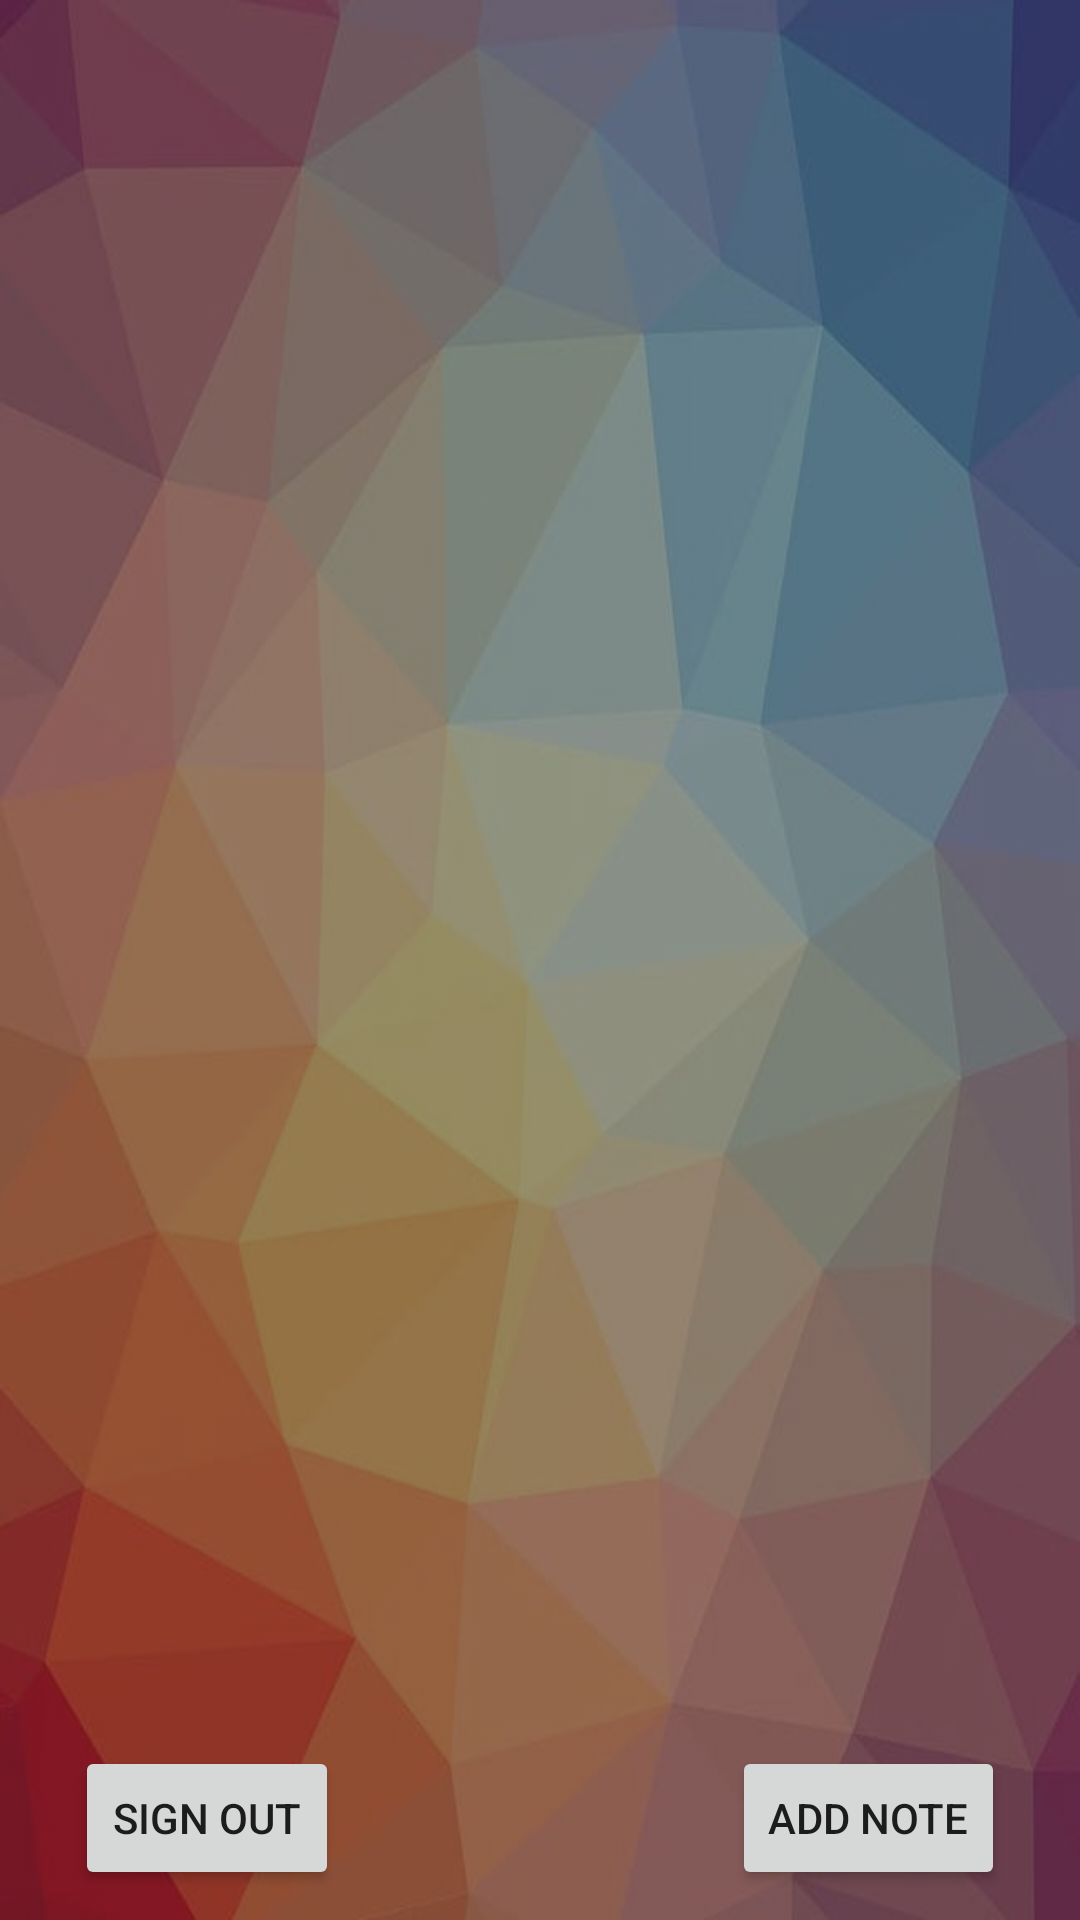

Produce the Android XML layout that renders to this screen, including the resource entries it uses.
<!-- AndroidManifest.xml: application theme Theme.FinalProjectNotes -->
<!-- res/layout/activity_notes.xml -->
<?xml version="1.0" encoding="utf-8"?>
<androidx.constraintlayout.widget.ConstraintLayout xmlns:android="http://schemas.android.com/apk/res/android"
    xmlns:app="http://schemas.android.com/apk/res-auto"
    xmlns:tools="http://schemas.android.com/tools"
    android:layout_width="match_parent"
    android:layout_height="match_parent"
    android:alpha="1"
    android:background="@drawable/geometric_background"
    android:backgroundTint="#802C2C2C"
    android:backgroundTintMode="src_over"
    tools:context=".NotesActivity">

    <Button
        android:id="@+id/addNoteBtn"
        android:layout_width="wrap_content"
        android:layout_height="0dp"
        android:layout_marginEnd="25dp"
        android:layout_marginBottom="10dp"
        android:onClick="addNote"
        android:text="Add Note"
        app:layout_constraintBottom_toBottomOf="parent"
        app:layout_constraintEnd_toEndOf="parent" />

    <Button
        android:id="@+id/signOutBtn"
        android:layout_width="wrap_content"
        android:layout_height="0dp"
        android:layout_marginStart="25dp"
        android:layout_marginBottom="10dp"
        android:onClick="signOut"
        android:text="Sign Out"
        app:layout_constraintBottom_toBottomOf="parent"
        app:layout_constraintStart_toStartOf="parent" />

    <ScrollView
        android:id="@+id/scrollView"
        android:layout_width="0dp"
        android:layout_height="match_parent"
        android:layout_marginStart="100dp"
        android:layout_marginEnd="100dp"
        app:layout_constraintBottom_toBottomOf="parent"
        app:layout_constraintEnd_toEndOf="parent"
        app:layout_constraintStart_toStartOf="parent"
        app:layout_constraintTop_toTopOf="parent"
        tools:ignore="SpeakableTextPresentCheck">

        <LinearLayout
            android:id="@+id/linearLayout"
            android:layout_width="match_parent"
            android:layout_height="wrap_content"
            android:orientation="vertical" />
    </ScrollView>

    <androidx.constraintlayout.widget.ConstraintLayout
        android:id="@+id/createNoteLayout"
        android:layout_width="match_parent"
        android:layout_height="match_parent"
        android:background="@drawable/common_google_signin_btn_icon_dark_normal_background"
        android:backgroundTint="#80BABA"
        android:backgroundTintMode="src_atop"
        android:translationY="2000px"
        android:visibility="visible"
        app:layout_constraintBottom_toBottomOf="parent"
        app:layout_constraintEnd_toEndOf="parent"
        app:layout_constraintStart_toStartOf="parent"
        app:layout_constraintTop_toTopOf="parent"
        tools:context=".CreateNoteActivity">

        <EditText
            android:id="@+id/titleEditText"
            android:layout_width="0dp"
            android:layout_height="wrap_content"
            android:layout_marginStart="60dp"
            android:layout_marginTop="50dp"
            android:layout_marginEnd="60dp"
            android:background="@drawable/common_google_signin_btn_text_light"
            android:backgroundTint="#6BE5FFFF"
            android:ems="10"
            android:hint="Title"
            android:inputType="textPersonName"
            android:minHeight="48dp"
            android:paddingTop="10dp"
            android:paddingBottom="10dp"
            app:layout_constraintEnd_toEndOf="parent"
            app:layout_constraintHorizontal_bias="0.5"
            app:layout_constraintStart_toStartOf="parent"
            app:layout_constraintTop_toTopOf="parent" />

        <EditText
            android:id="@+id/noteEditText"
            android:layout_width="0dp"
            android:layout_height="0dp"
            android:layout_marginStart="20dp"
            android:layout_marginTop="30dp"
            android:layout_marginEnd="20dp"
            android:layout_marginBottom="80dp"
            android:background="@drawable/common_google_signin_btn_icon_dark_normal_background"
            android:backgroundTint="#9F9ED9D8"
            android:backgroundTintMode="src_atop"
            android:ems="10"
            android:gravity="start|top"
            android:hint="Note"
            android:inputType="textMultiLine"
            app:layout_constraintBottom_toBottomOf="parent"
            app:layout_constraintEnd_toEndOf="parent"
            app:layout_constraintHorizontal_bias="0.5"
            app:layout_constraintStart_toStartOf="parent"
            app:layout_constraintTop_toBottomOf="@+id/titleEditText" />

        <Button
            android:id="@+id/button"
            android:layout_width="0dp"
            android:layout_height="0dp"
            android:layout_marginStart="100dp"
            android:layout_marginTop="8dp"
            android:layout_marginEnd="100dp"
            android:layout_marginBottom="16dp"
            android:onClick="createNote"
            android:text="Save Note"
            app:layout_constraintBottom_toBottomOf="parent"
            app:layout_constraintEnd_toEndOf="parent"
            app:layout_constraintHorizontal_bias="0.5"
            app:layout_constraintStart_toStartOf="parent"
            app:layout_constraintTop_toBottomOf="@+id/noteEditText" />

    </androidx.constraintlayout.widget.ConstraintLayout>

</androidx.constraintlayout.widget.ConstraintLayout>
<!-- resources referenced by this layout -->
<resources>
  <!-- drawable geometric_background: jpeg bitmap (drawable-v24, 31722 bytes) -->
  <style name="Theme.FinalProjectNotes" parent="Theme.AppCompat.Light.NoActionBar">
          
          <item name="colorPrimary">@color/purple_500</item>
          <item name="colorPrimaryVariant">@color/purple_700</item>
          <item name="colorOnPrimary">@color/white</item>
          
          <item name="colorSecondary">@color/teal_200</item>
          <item name="colorSecondaryVariant">@color/teal_700</item>
          <item name="colorOnSecondary">@color/black</item>
          
          <item name="android:statusBarColor" tools:targetApi="l">?attr/colorPrimaryVariant</item>
          
  
      </style>
  <!-- not gathered from this repository: default colours our renderer supplied (Android Studio template values) -->
  <color name="purple_500">#FF6200EE</color>
  <color name="purple_700">#FF3700B3</color>
  <color name="teal_200">#FF03DAC5</color>
  <color name="teal_700">#FF018786</color>
  <color name="black">#FF000000</color>
  <color name="white">#FFFFFFFF</color>
</resources>
